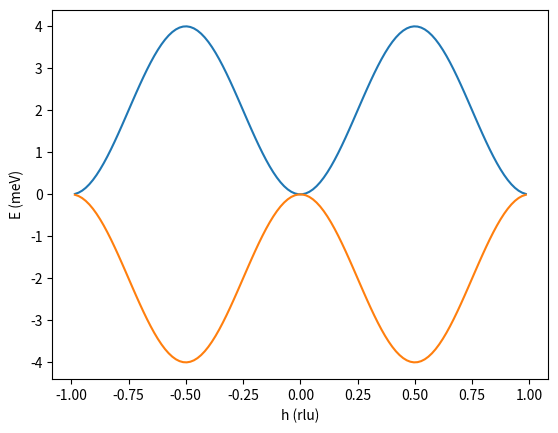

Reproduce this figure in Python.
#
# testing the lswt algorithm (https://arxiv.org/abs/1402.6069) for a 1d ferromagnetic chain
# [redacted]
# @date 24-oct-2024
# @license GPLv3, see 'LICENSE' file
#

import numpy as np
import numpy.linalg as la
import matplotlib.pyplot as plt


# magnetic sites
sites = [
	{ "S" : 1., "Sdir" : [ 0, 0, 1 ] },
]

# magnetic couplings
couplings = [
	{ "sites" : [ 0, 0 ], "J" : -1., "DMI" : [ 0, 0, 0 ], "dist" : [ 1, 0, 0 ] },
]


# skew-symmetric matrix
def skew(vec):
	return np.array([
		[      0.,   vec[2],  -vec[1] ],
		[ -vec[2],       0.,   vec[0] ],
		[  vec[1],  -vec[0],       0. ] ])


# calculate spin rotations
for site in sites:
	zdir = np.array([ 0., 0., 1. ])
	Sdir = np.array(site["Sdir"]) / la.norm(site["Sdir"])
	axis = np.array([ 1., 0., 0. ])
	s = 0.

	if np.allclose(Sdir, zdir):
		# spin and z axis parallel
		c = 1.
	elif np.allclose(Sdir, -zdir):
		# spin and z axis anti-parallel
		c = -1.
	else:
		# sine and cosine of the angle between spin and z axis
		axis = np.cross(Sdir, zdir)
		s = la.norm(axis)
		c = np.dot(Sdir, zdir)
		axis /= s

	# rotation via rodrigues' formula, see (Arens 2015), p. 718 and p. 816
	rot = (1. - c) * np.outer(axis, axis) + np.diag([ c, c, c ]) - skew(axis)*s
	site["u"] = rot[0, :] + 1j  * rot[1, :]
	site["v"] = rot[2, :]

	#print(np.dot(rot, Sdir))
	#print("\nrot = \n%s\nu = %s\nv = %s" % (rot, site["u"], site["v"]))



# calculate real interaction matrices
for coupling in couplings:
	J = coupling["J"]
	coupling["J_real"] = np.diag([ J, J, J ]) + skew(coupling["DMI"])

	#print("\nJ_real =\n%s" % coupling["J_real"])


def get_energies(Qvec):
	#print("\n\nQ = %s" % Qvec)

	# fourier transform interaction matrices
	num_sites = len(sites)
	J_fourier = np.zeros((num_sites, num_sites, 3, 3), dtype = complex)
	J0_fourier = np.zeros((num_sites, num_sites, 3, 3), dtype = complex)

	for coupling in couplings:
		dist = np.array(coupling["dist"])
		J_real = coupling["J_real"]
		site1 = coupling["sites"][0]
		site2 = coupling["sites"][1]

		phase = -1j * 2.*np.pi * np.dot(dist, Qvec)

		J_fourier[site1, site2] += J_real * np.exp(phase)
		J_fourier[site2, site1] += J_real.transpose() * np.exp(-phase)
		J0_fourier[site1, site2] += J_real
		J0_fourier[site2, site1] += J_real.transpose()

	#print("\nJ_fourier =\n%s\n\nJ0_fourier =\n%s" % (J_fourier, J0_fourier))


	# hamiltonian
	H = np.zeros((2*num_sites, 2*num_sites), dtype = complex)

	for i in range(num_sites):
		S_i = sites[i]["S"]
		u_i = sites[i]["u"]
		v_i = sites[i]["v"]

		for j in range(num_sites):
			S_j = sites[j]["S"]
			u_j = sites[j]["u"]
			v_j = sites[j]["v"]
			S = 0.5 * np.sqrt(S_i * S_j)

			H[i, j] += \
				S * np.dot(u_i, np.dot(J_fourier[i][j], u_j.conj())) - \
				S_j * np.dot(v_i, np.dot(J0_fourier[i][j], v_j))
			H[num_sites + i, num_sites + j] += \
				S * np.dot(u_i.conj(), np.dot(J_fourier[i][j], u_j)) - \
				S_j * np.dot(v_i, np.dot(J0_fourier[i][j], v_j))
			H[i, num_sites + j] += \
				S * np.dot(u_i, np.dot(J_fourier[i][j], u_j))
			H[num_sites + i, j] += \
				(S * np.dot(u_j, np.dot(J_fourier[j][i], u_i))).conj()

	#print("\nH =\n%s" % H)


	# trafo
	C = la.cholesky(H)
	signs = np.diag(np.concatenate((np.repeat(1, num_sites), np.repeat(-1, num_sites))))
	H_trafo = np.dot(C.transpose().conj(), np.dot(signs, C))

	#print("\nC =\n%s\n\nH_trafo =\n%s" % (C, H_trafo))


	# the eigenvalues of H give the energies
	Es = np.real(la.eigvals(H_trafo))
	return Es


# plot
hs = []
Es = []
for h in np.linspace(-1, 1, 128):
	try:
		Qvec = np.array([ h, 0, 0 ])
		Es.append(get_energies(Qvec))
		hs.append(h)
	except la.LinAlgError:
		pass

plt.plot()
plt.xlabel("h (rlu)")
plt.ylabel("E (meV)")
plt.plot(hs, Es)
plt.show()
